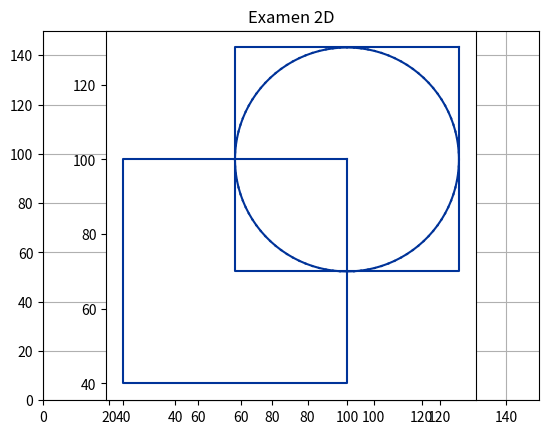

The matplotlib source for this figure:
"""
Examen 2D graficacion
Ricardo Gabriel Garcia Gomez
Num control:18390026

Grafico de la figura si es par
"""

import numpy as np
import matplotlib.pyplot as plt 
import math as mt

plt.axis([0,150,0,150])
plt.axis('on')
plt.grid(True)
plt.title('Examen 2D')
plt.axes().set_aspect('equal')

#punto 8, colores basado del numero de control
clr = (0/10,2/10,6/10)
#circulo

#ultimo digito del numero de control
ultdig=6
#punto 5 calculo del radio con el digito anterior
r=ultdig*5
#centro del circulo para que se ubique en un lugar dentro del axis
xc=100
yc=100

p1=0*np.pi/180
p2=360*np.pi/180
dp = (p2-p1)/100

xlast=xc+r*np.cos(p1)
ylast=yc+r*np.sin(p1)
#ciclo para plotear el circulo 
for p in np.arange(p1,p2+dp,dp):
    xp=xc+r*np.cos(p)
    yp=yc+r*np.sin(p)
    plt.plot([xlast,xp],[ylast,yp],color=clr)
    xlast=xp
    ylast=yp

#primer rectangulo
#punto 3, se hace el calculo de los puntos segun el centro y el radio del circulo
x=np.array([xc,xc,xc-2*r,xc-2*r,xc])
y=np.array([yc,yc-2*r,yc-2*r,yc,yc])
#se plotea losdos arreglos para que haga la union
plt.plot(x,y, color=clr)
#se cambian los valores del centro para trasladar el segundo rectangulo
xc=xc*1.3
yc=yc*1.3
#segundo rectangulo
#arreglo para plotear el segundo rectangulo
x=np.array([xc,xc,xc-2*r,xc-2*r,xc])
y=np.array([yc,yc-2*r,yc-2*r,yc,yc])
plt.plot(x,y, color=clr)

plt.show()